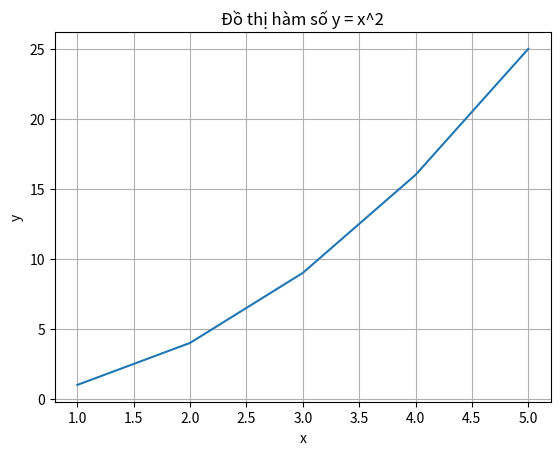
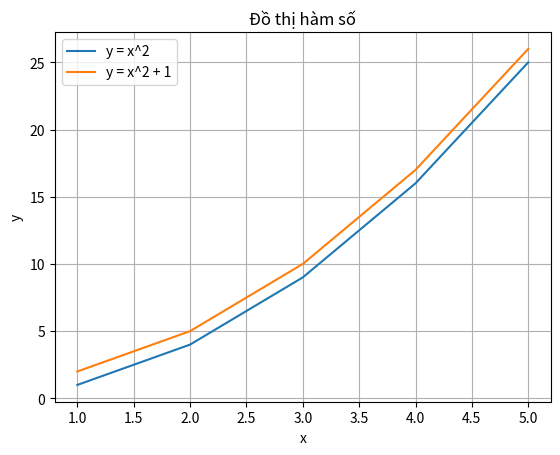
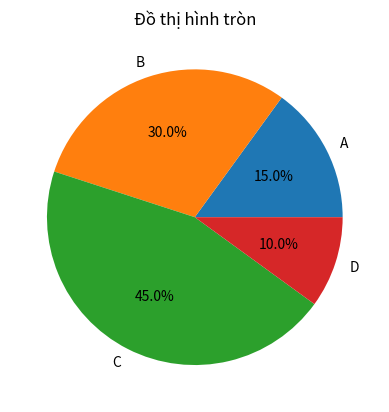

Reproduce these figures in Python, in order.
# Nhập thư viện matplotlib
import matplotlib.pyplot as plt

# Tạo dữ liệu mẫu
x = [1, 2, 3, 4, 5]
y = [1, 4, 9, 16, 25]

# Tạo đồ thị
plt.plot(x, y)

# Thêm tiêu đề cho đồ thị
plt.title('Đồ thị hàm số y = x^2')

# Thêm nhãn cho trục x và trục y
plt.xlabel('x')
plt.ylabel('y')

# Hiển thị lưới
plt.grid(True)

# Hiển thị đồ thị
plt.show()

# Tạo đồ thị với nhiều dữ liệu
x1 = [1, 2, 3, 4, 5]
y1 = [1, 4, 9, 16, 25]
x2 = [1, 2, 3, 4, 5]
y2 = [2, 5, 10, 17, 26]

# Tạo đồ thị
plt.plot(x1, y1, label='y = x^2')
plt.plot(x2, y2, label='y = x^2 + 1')

# Thêm tiêu đề cho đồ thị
plt.title('Đồ thị hàm số')

# Thêm nhãn cho trục x và trục y
plt.xlabel('x')
plt.ylabel('y')

# Hiển thị lưới
plt.grid(True)

# Hiển thị chú thích
plt.legend()

# Hiển thị đồ thị
plt.show()

# Tạo đồ thị hình tròn
labels = ['A', 'B', 'C', 'D']
sizes = [15, 30, 45, 10]

# Tạo đồ thị
plt.pie(sizes, labels=labels, autopct='%1.1f%%')

# Hiển thị tiêu đề
plt.title('Đồ thị hình tròn')

# Hiển thị đồ thị
plt.show()
